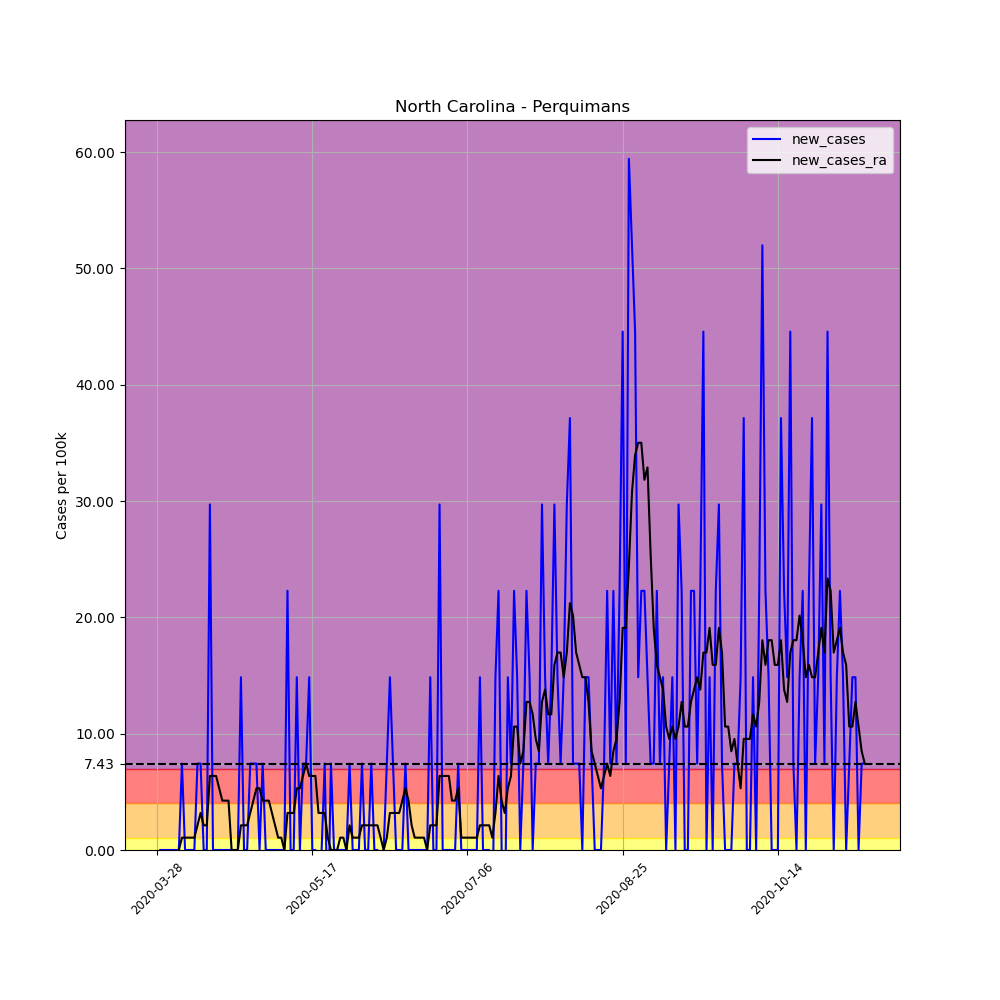

The table this chart was drawn from, first rows:
, date, county, state, fips, cases, deaths, COUNTY, STNAME, CTYNAME, POPESTIMATE2019, per_100k, per_100k_ra, new_cases, new_cases_ra
429106, 2020-03-28, Perquimans, North Carolina, 37143, 1, 0, 143, North Carolina, Perquimans, 13463, 7.428, , , 
429107, 2020-03-29, Perquimans, North Carolina, 37143, 1, 0, 143, North Carolina, Perquimans, 13463, 7.428, , 0.0, 
429108, 2020-03-30, Perquimans, North Carolina, 37143, 1, 0, 143, North Carolina, Perquimans, 13463, 7.428, , 0.0, 
429109, 2020-03-31, Perquimans, North Carolina, 37143, 1, 0, 143, North Carolina, Perquimans, 13463, 7.428, , 0.0, 
429110, 2020-04-01, Perquimans, North Carolina, 37143, 1, 0, 143, North Carolina, Perquimans, 13463, 7.428, , 0.0, 
429111, 2020-04-02, Perquimans, North Carolina, 37143, 1, 0, 143, North Carolina, Perquimans, 13463, 7.428, , 0.0, 
429112, 2020-04-03, Perquimans, North Carolina, 37143, 1, 0, 143, North Carolina, Perquimans, 13463, 7.428, 7.428, 0.0, 
429113, 2020-04-04, Perquimans, North Carolina, 37143, 1, 0, 143, North Carolina, Perquimans, 13463, 7.428, 7.428, 0.0, 0.0
429114, 2020-04-05, Perquimans, North Carolina, 37143, 2, 0, 143, North Carolina, Perquimans, 13463, 14.86, 8.489, 7.428, 1.061
429115, 2020-04-06, Perquimans, North Carolina, 37143, 2, 0, 143, North Carolina, Perquimans, 13463, 14.86, 9.55, 0.0, 1.061
429116, 2020-04-07, Perquimans, North Carolina, 37143, 2, 0, 143, North Carolina, Perquimans, 13463, 14.86, 10.61, 0.0, 1.061
429117, 2020-04-08, Perquimans, North Carolina, 37143, 2, 0, 143, North Carolina, Perquimans, 13463, 14.86, 11.67, 0.0, 1.061
429118, 2020-04-09, Perquimans, North Carolina, 37143, 2, 0, 143, North Carolina, Perquimans, 13463, 14.86, 12.73, 0.0, 1.061
429119, 2020-04-10, Perquimans, North Carolina, 37143, 3, 0, 143, North Carolina, Perquimans, 13463, 22.28, 14.86, 7.428, 2.122
429120, 2020-04-11, Perquimans, North Carolina, 37143, 4, 0, 143, North Carolina, Perquimans, 13463, 29.71, 18.04, 7.428, 3.183
429121, 2020-04-12, Perquimans, North Carolina, 37143, 4, 0, 143, North Carolina, Perquimans, 13463, 29.71, 20.16, 0.0, 2.122
429122, 2020-04-13, Perquimans, North Carolina, 37143, 4, 0, 143, North Carolina, Perquimans, 13463, 29.71, 22.28, 0.0, 2.122
429123, 2020-04-14, Perquimans, North Carolina, 37143, 8, 0, 143, North Carolina, Perquimans, 13463, 59.42, 28.65, 29.71, 6.367
429124, 2020-04-15, Perquimans, North Carolina, 37143, 8, 0, 143, North Carolina, Perquimans, 13463, 59.42, 35.02, 0.0, 6.367
429125, 2020-04-16, Perquimans, North Carolina, 37143, 8, 0, 143, North Carolina, Perquimans, 13463, 59.42, 41.38, 0.0, 6.367
429126, 2020-04-17, Perquimans, North Carolina, 37143, 8, 0, 143, North Carolina, Perquimans, 13463, 59.42, 46.69, 0.0, 5.306
429127, 2020-04-18, Perquimans, North Carolina, 37143, 8, 0, 143, North Carolina, Perquimans, 13463, 59.42, 50.93, 0.0, 4.244
429128, 2020-04-19, Perquimans, North Carolina, 37143, 8, 0, 143, North Carolina, Perquimans, 13463, 59.42, 55.18, 0.0, 4.244
429129, 2020-04-20, Perquimans, North Carolina, 37143, 8, 0, 143, North Carolina, Perquimans, 13463, 59.42, 59.42, 0.0, 4.244
429130, 2020-04-21, Perquimans, North Carolina, 37143, 8, 0, 143, North Carolina, Perquimans, 13463, 59.42, 59.42, 0.0, 5.075305255429287e-16
429131, 2020-04-22, Perquimans, North Carolina, 37143, 8, 0, 143, North Carolina, Perquimans, 13463, 59.42, 59.42, 0.0, 5.075305255429287e-16
429132, 2020-04-23, Perquimans, North Carolina, 37143, 8, 0, 143, North Carolina, Perquimans, 13463, 59.42, 59.42, 0.0, 5.075305255429287e-16
429133, 2020-04-24, Perquimans, North Carolina, 37143, 10, 0, 143, North Carolina, Perquimans, 13463, 74.28, 61.54, 14.86, 2.122
429134, 2020-04-25, Perquimans, North Carolina, 37143, 10, 0, 143, North Carolina, Perquimans, 13463, 74.28, 63.67, 0.0, 2.122
429135, 2020-04-26, Perquimans, North Carolina, 37143, 10, 0, 143, North Carolina, Perquimans, 13463, 74.28, 65.79, 0.0, 2.122
429136, 2020-04-27, Perquimans, North Carolina, 37143, 11, 0, 143, North Carolina, Perquimans, 13463, 81.71, 68.97, 7.428, 3.183
429137, 2020-04-28, Perquimans, North Carolina, 37143, 12, 0, 143, North Carolina, Perquimans, 13463, 89.13, 73.22, 7.428, 4.244
429138, 2020-04-29, Perquimans, North Carolina, 37143, 13, 0, 143, North Carolina, Perquimans, 13463, 96.56, 78.52, 7.428, 5.306
429139, 2020-04-30, Perquimans, North Carolina, 37143, 13, 0, 143, North Carolina, Perquimans, 13463, 96.56, 83.83, 0.0, 5.306
429140, 2020-05-01, Perquimans, North Carolina, 37143, 14, 0, 143, North Carolina, Perquimans, 13463, 104, 88.07, 7.428, 4.244
429141, 2020-05-02, Perquimans, North Carolina, 37143, 14, 1, 143, North Carolina, Perquimans, 13463, 104, 92.32, 0.0, 4.244
429142, 2020-05-03, Perquimans, North Carolina, 37143, 14, 1, 143, North Carolina, Perquimans, 13463, 104, 96.56, 0.0, 4.244
429143, 2020-05-04, Perquimans, North Carolina, 37143, 14, 1, 143, North Carolina, Perquimans, 13463, 104, 99.74, 0.0, 3.183
429144, 2020-05-05, Perquimans, North Carolina, 37143, 14, 2, 143, North Carolina, Perquimans, 13463, 104, 101.9, 0.0, 2.122
429145, 2020-05-06, Perquimans, North Carolina, 37143, 14, 2, 143, North Carolina, Perquimans, 13463, 104, 102.9, 0.0, 1.061
429146, 2020-05-07, Perquimans, North Carolina, 37143, 14, 2, 143, North Carolina, Perquimans, 13463, 104, 104, 0.0, 1.061
429147, 2020-05-08, Perquimans, North Carolina, 37143, 14, 2, 143, North Carolina, Perquimans, 13463, 104, 104, 0.0, 1.0150610510858574e-15
429148, 2020-05-09, Perquimans, North Carolina, 37143, 17, 2, 143, North Carolina, Perquimans, 13463, 126.3, 107.2, 22.28, 3.183
429149, 2020-05-10, Perquimans, North Carolina, 37143, 17, 2, 143, North Carolina, Perquimans, 13463, 126.3, 110.4, 0.0, 3.183
429150, 2020-05-11, Perquimans, North Carolina, 37143, 17, 2, 143, North Carolina, Perquimans, 13463, 126.3, 113.5, 0.0, 3.183
429151, 2020-05-12, Perquimans, North Carolina, 37143, 19, 2, 143, North Carolina, Perquimans, 13463, 141.1, 118.8, 14.86, 5.306
429152, 2020-05-13, Perquimans, North Carolina, 37143, 19, 2, 143, North Carolina, Perquimans, 13463, 141.1, 124.1, 0.0, 5.306
429153, 2020-05-14, Perquimans, North Carolina, 37143, 20, 2, 143, North Carolina, Perquimans, 13463, 148.6, 130.5, 7.428, 6.367
429154, 2020-05-15, Perquimans, North Carolina, 37143, 21, 2, 143, North Carolina, Perquimans, 13463, 156, 137.9, 7.428, 7.428
429155, 2020-05-16, Perquimans, North Carolina, 37143, 23, 2, 143, North Carolina, Perquimans, 13463, 170.8, 144.3, 14.86, 6.367
429156, 2020-05-17, Perquimans, North Carolina, 37143, 23, 2, 143, North Carolina, Perquimans, 13463, 170.8, 150.7, 0.0, 6.367
429157, 2020-05-18, Perquimans, North Carolina, 37143, 23, 2, 143, North Carolina, Perquimans, 13463, 170.8, 157, 0.0, 6.367
429158, 2020-05-19, Perquimans, North Carolina, 37143, 22, 2, 143, North Carolina, Perquimans, 13463, 163.4, 160.2, -7.428, 3.183
429159, 2020-05-20, Perquimans, North Carolina, 37143, 22, 2, 143, North Carolina, Perquimans, 13463, 163.4, 163.4, 0.0, 3.183
429160, 2020-05-21, Perquimans, North Carolina, 37143, 23, 2, 143, North Carolina, Perquimans, 13463, 170.8, 166.6, 7.428, 3.183
429161, 2020-05-22, Perquimans, North Carolina, 37143, 22, 2, 143, North Carolina, Perquimans, 13463, 163.4, 167.7, -7.428, 1.061
429162, 2020-05-23, Perquimans, North Carolina, 37143, 23, 2, 143, North Carolina, Perquimans, 13463, 170.8, 167.7, 7.428, 0.0
429163, 2020-05-24, Perquimans, North Carolina, 37143, 23, 2, 143, North Carolina, Perquimans, 13463, 170.8, 167.7, 0.0, 0.0
429164, 2020-05-25, Perquimans, North Carolina, 37143, 23, 2, 143, North Carolina, Perquimans, 13463, 170.8, 167.7, 0.0, 0.0
429165, 2020-05-26, Perquimans, North Carolina, 37143, 23, 2, 143, North Carolina, Perquimans, 13463, 170.8, 168.7, 0.0, 1.061
... 169 more rows
